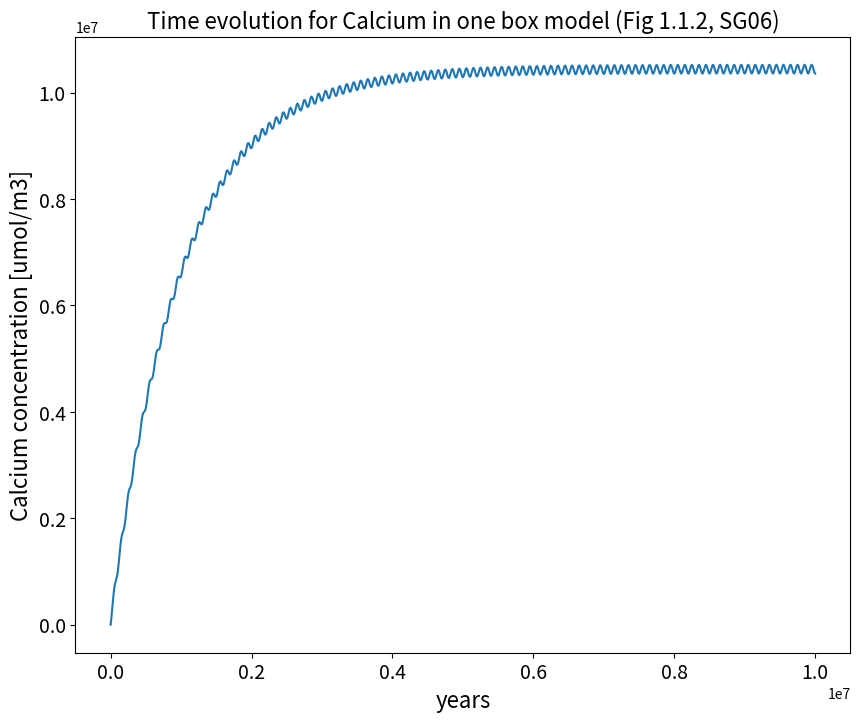
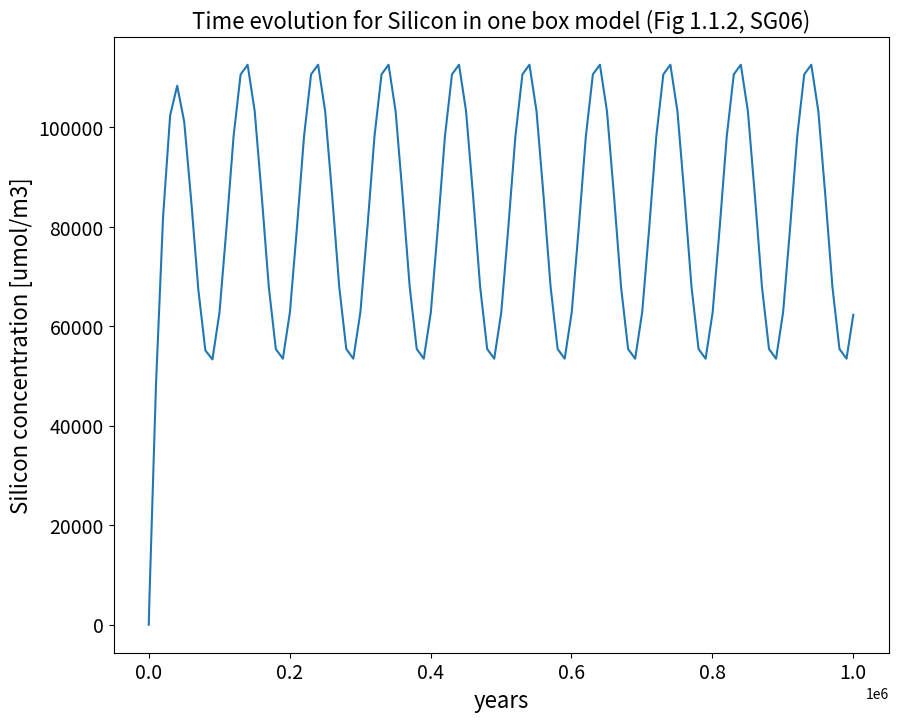
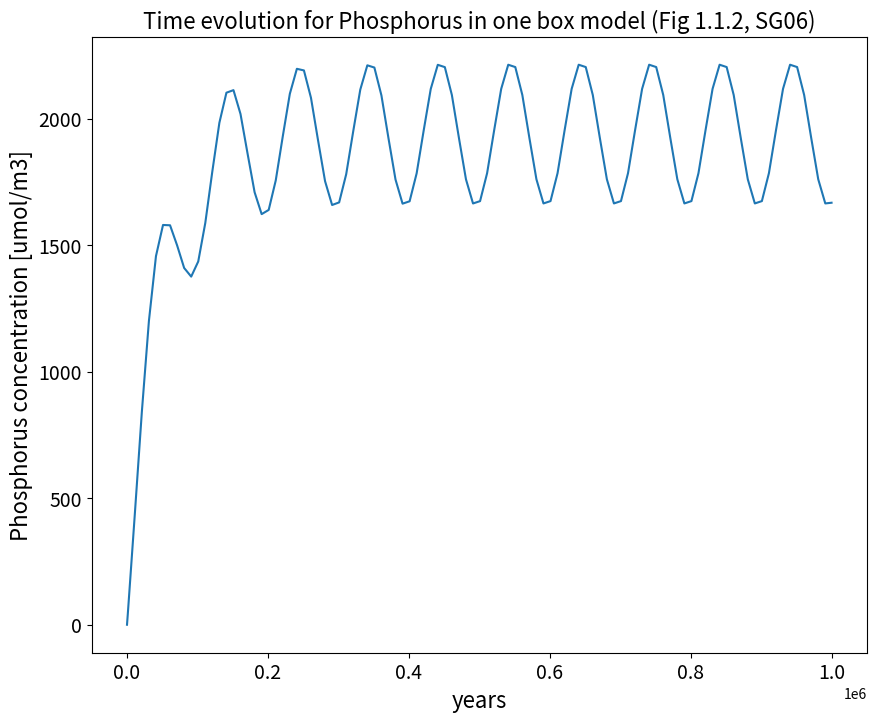

Python code for these plots, in order:
import scipy.integrate as spint
import matplotlib.pyplot as plt
import numpy as np
import warnings
import math

warnings.filterwarnings('ignore')

class onebox_sinusoid_river():
    """ one box model for chemical balance in the ocean"""
    
    def __init__(self, volume_ocean=1.29e18, river_flux=3.7e13):
        """ constructor
        
        PARAMETERS:
        
        volume_ocean: float
            volume of the ocean in m3
        river_flux: float
            river water flux in m3/year
        """
        self.volume_ocean = volume_ocean
        self.river_flux = river_flux
        return None
    
    def integrate_tracer(self, name='Calcium', river_conc=364e3, 
                         removal_rate=1e-6, conc_ini=0., run_duration=1e6,maxstep=1e4):
    
        """ time integration of the one box equation
        
        PARAMETERS:
        
        name: str
            name of the chemical element
        river_conc: float
            river concentration in umol/m3
        removal_rate: float
            removal rate of the chemical element in 1/year
        conc_ini: float
            initial concentration of chemical element in umol/m3
        run_duration: float
            integration time in years
        maxstep: float
             maximum timestep in year
        """
        self.name = name
        self.river_conc = river_conc
        self.removal_rate = removal_rate
        self.conc_ini = np.array([conc_ini])
        self.time_ini = 0
        self.time_end = run_duration
        self.max_step = maxstep
        # integration the box equation with RK45
        # max_step = 1e4 years. This forces a timescale of integration significantly 
        #       shorter than the timescale of the river variation. Stabilizes integration.
        solver = spint.solve_ivp(self.ocean_onebox_equations, (self.time_ini, self.time_end,),
                         self.conc_ini, method='RK45',max_step=self.max_step)
        
        self.time = solver['t']
        self.tracer_conc = solver['y'].squeeze()
        # plot the results
        self.plot_timeserie()
        return self.time, self.tracer_conc
        
    def plot_timeserie(self):
        """ plotting function """
        plt.figure(figsize=[10,8])
        plt.plot(self.time, self.tracer_conc)
        plt.xlabel('years',fontsize=16)
        plt.ylabel(self.name + ' concentration [umol/m3]', fontsize=16)
        plt.xticks(fontsize=14)
        plt.yticks(fontsize=14)
        plt.title('Time evolution for ' + self.name + 
                  ' in one box model (Fig 1.1.2, SG06)', fontsize=16)
        return None
        
    def ocean_onebox_equations(self, time, conc):
        """ governing equation """
        # timescale_variation_river = timescale of river variation
        timescale_variation_river = 1e5
        omega = 2*np.pi/timescale_variation_river
        vary_river_conc = self.river_conc + (self.river_conc/2)*math.sin(omega*time)
        dconcdt = (self.river_flux * vary_river_conc - 
                   self.removal_rate * conc * self.volume_ocean) / self.volume_ocean
        return dconcdt

boxmodel = onebox_sinusoid_river()

# default is Calcium
t, ca_conc = boxmodel.integrate_tracer(run_duration=1e7)

# Silicon
t, si_conc = boxmodel.integrate_tracer(name='Silicon', river_conc=193e3, removal_rate=1./(15e3))

# Phosphorus
t, p_conc = boxmodel.integrate_tracer(name='Phosphorus', river_conc=1300, removal_rate=1./(52e3))



